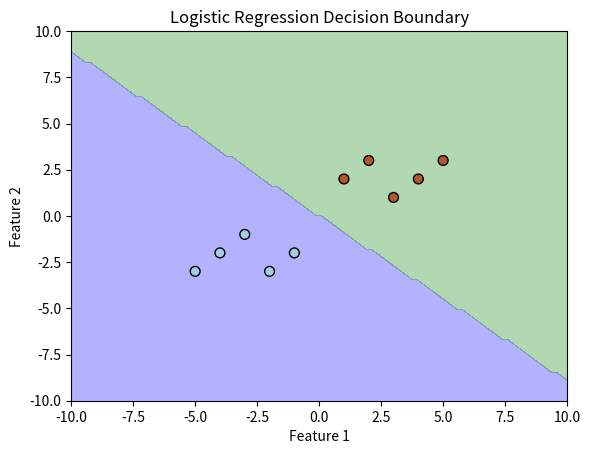

Here is the Python script that generated this plot:

import math
import random
import numpy as np
import matplotlib.pyplot as plt

class LogisticRegressionSoftmax:
    def __init__(self, learning_rate=0.01, epochs=1000):
        self.learning_rate = learning_rate
        self.epochs = epochs
        self.weights = None
        self.biases = 0

    def reset(self, weights, biases):
        self.weights = weights
        self.biases = biases


    def log(self):
        if self.weights:
            for wgts in self.weights:
                print("weights = " + ", ".join([f"{weight:.2f}" for weight in wgts]))

        for bias in self.biases:
            print(f"biases = {bias:.2f}")

        

    def softmax(self, inputs):
        exp_values = [math.exp(x) for x in inputs]
        sum_exp_values = sum(exp_values)
        return [exp_val / sum_exp_values for exp_val in exp_values]

            
    def activate(self, inputs):
        return self.softmax(inputs)


    # Cross-entropy loss function (for both softmax and sigmoid cases)
    def cross_entropy_loss(self, predictions, target_class):
        return -math.log(predictions[target_class])

    # Compute gradients for updating weights
    def compute_gradients(self, input_vector, target_class):
        # Compute weighted sums
        z = [sum(self.weights[class_idx][i] * input_vector[i] for i in range(len(input_vector))) + self.biases[class_idx] for class_idx in range(len(weights))]

        # Apply the chosen activation function
        probabilities = self.activate(z)

        # Compute gradient updates for weights and biases
        total_loss = 0
        for class_idx in range(len(weights)):
            error = probabilities[class_idx] - (1 if class_idx == target_class else 0)
            for i in range(len(input_vector)):
                self.weights[class_idx][i] -= self.learning_rate * error * input_vector[i]  # Update weights
            self.biases[class_idx] -= self.learning_rate * error  # Update bias

            total_loss += self.cross_entropy_loss(probabilities, target_class)

        return total_loss

    # Training function
    def train(self, training_data):
        for epoch in range(self.epochs):
            
            total_loss = 0
            for input_vector, target_class in training_data:
                loss = self.compute_gradients(input_vector, target_class)
                total_loss += loss

            if epoch % 10 == 0:
                print(f"Epoch {epoch}: Loss = {total_loss / len(training_data):.4f}")

    # Prediction function
    def predict(self, input_vector):
        z = [sum(self.weights[class_idx][i] * input_vector[i] for i in range(len(input_vector))) + self.biases[class_idx] for class_idx in range(len(self.weights))]

        probabilities = self.activate(z)  # Use general activation function

        predicted_class = probabilities.index(max(probabilities))  # Choose the class with highest probability
        return predicted_class, probabilities

# Initialize weights and biases
weights = [
    [0.8, 0.5],
    [-0.8, -0.5],
]
biases = [0.0, 0.0]

# Example training dataset: [(input_vector, correct_class)]
training_data = [
    ([ 1,  2], 1),
    ([ 2,  3], 1),
    ([ 3,  1], 1),
    ([ 4,  2], 1),
    ([ 5,  3], 1),
    
    ([-1, -2], 0),
    ([-2, -3], 0),
    ([-3, -1], 0),
    ([-4, -2], 0),
    ([-5, -3], 0)
]


log_reg = LogisticRegressionSoftmax(learning_rate=0.01, epochs=1000)
log_reg.reset(weights,biases)

log_reg.log()
log_reg.train(training_data)
log_reg.log()


test_data = [
    ([ 3,  2]),   # Should predict 1
    ([ 0,  0]),   # This is a boundary point (uncertain case)
    ([ 1, -1]),   # Should predict 1
    ([-3, -2]),   # Should predict 0
    ([ 5,  5]),   # Should predict 1
    ([-5, -4])    # Should predict 0
]

for input_vector in test_data:
    predicted_class, probabilities = log_reg.predict(input_vector)
    print(f"Predicted Class: {predicted_class}, Probabilities: {probabilities}")

# Plotting the decision boundary
def plot_decision_boundary(log_reg, training_data, x_range=(-10, 10), y_range=(-10, 10)):
    # Create a meshgrid for plotting decision boundary
    xx, yy = np.meshgrid(np.linspace(x_range[0], x_range[1], 100), np.linspace(y_range[0], y_range[1], 100))
    Z = np.zeros(xx.shape)
    
    for i in range(xx.shape[0]):
        for j in range(yy.shape[1]):
            point = [xx[i, j], yy[i, j]]
            predicted_class, _ = log_reg.predict(point)  # Only store predicted class index
            Z[i, j] = predicted_class  # Store the class index (not a list)


    # Plotting the data points and decision boundary
    plt.contourf(xx, yy, Z, levels=[0, 0.5, 1], alpha=0.3, colors=['b', 'g'])

    # Extracting the first two features (ignoring the others for simplicity)
    X = np.array([np.array([x[0][0], x[0][1]]) for x in training_data])
    y = np.array([x[1] for x in training_data])
    plt.scatter(X[:, 0], X[:, 1], c=y, s=50, edgecolor='k', cmap=plt.cm.Paired)

    plt.xlabel('Feature 1')
    plt.ylabel('Feature 2')
    plt.title('Logistic Regression Decision Boundary')
    plt.show()

# Plot the decision boundary
plot_decision_boundary(log_reg, training_data)